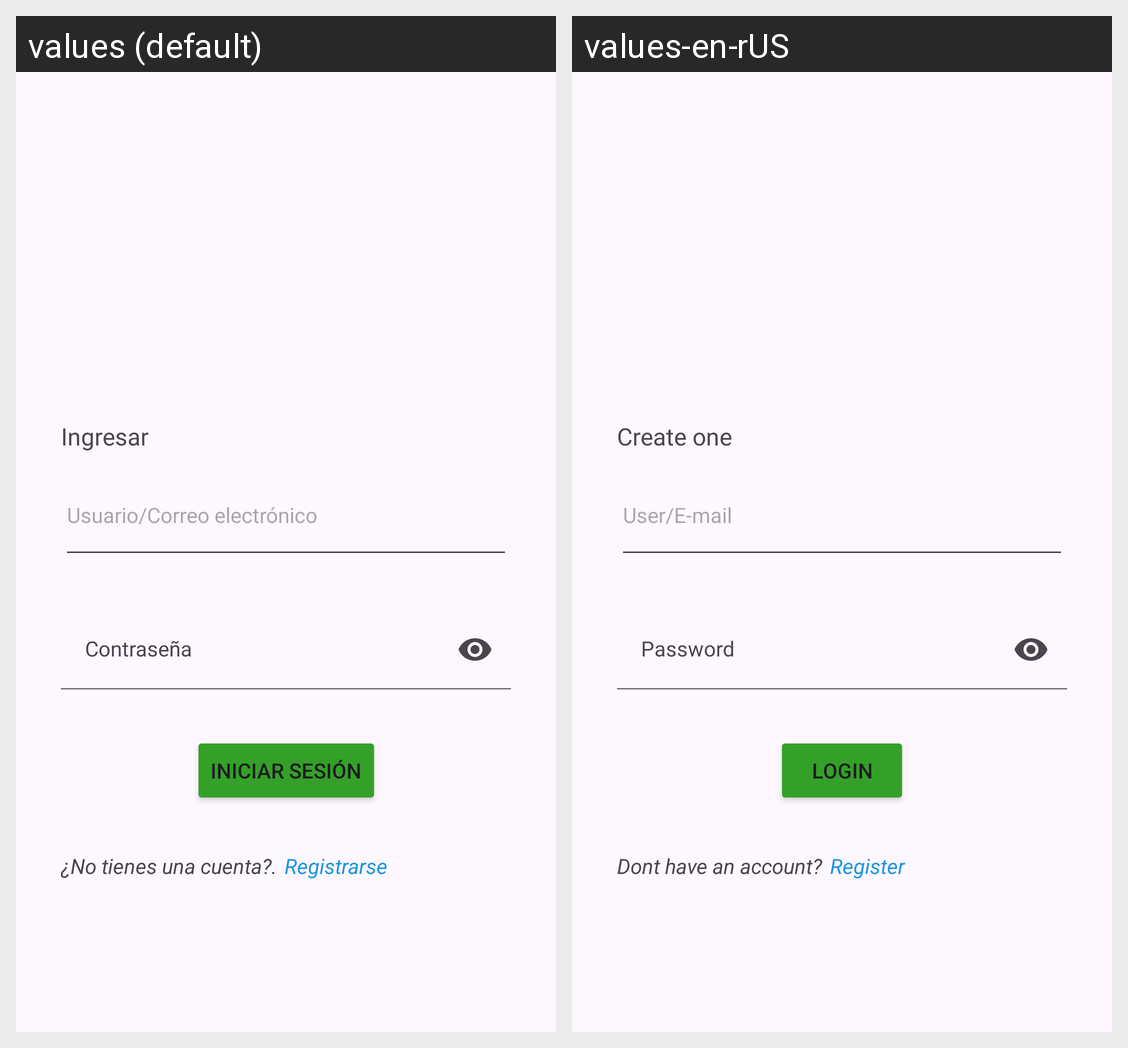

For this localized Android screen grid, give each drawn string resource with its value in every locale shown.
Android screen res/layout/fragment_log_in.xml rendered under 2 locales, left to right: values (default), values-en-rUS. Device: Nexus 5 (rendered at 1080×1920; each locale shown at half size, 540×960, under a caption strip naming it); theme Theme.Module4Eqp2.
Strings drawn on this screen, with the default value and each locale's value (text and hints the layout hard-codes, and strings that could not be matched under every locale, appear in the picture but are not listed):

tvLogin
  values: Ingresar
  values-en-rUS: Create one

userLogin
  values: Usuario/Correo electrónico
  values-en-rUS: User/E-mail

tvPassword
  values: Contraseña
  values-en-rUS: Password

btnLogIn
  values: Iniciar sesión
  values-en-rUS: Login

tvHaventAccount
  values: ¿No tienes una cuenta?.
  values-en-rUS: Dont have an account?

btnSignUp
  values: Registrarse
  values-en-rUS: Register
